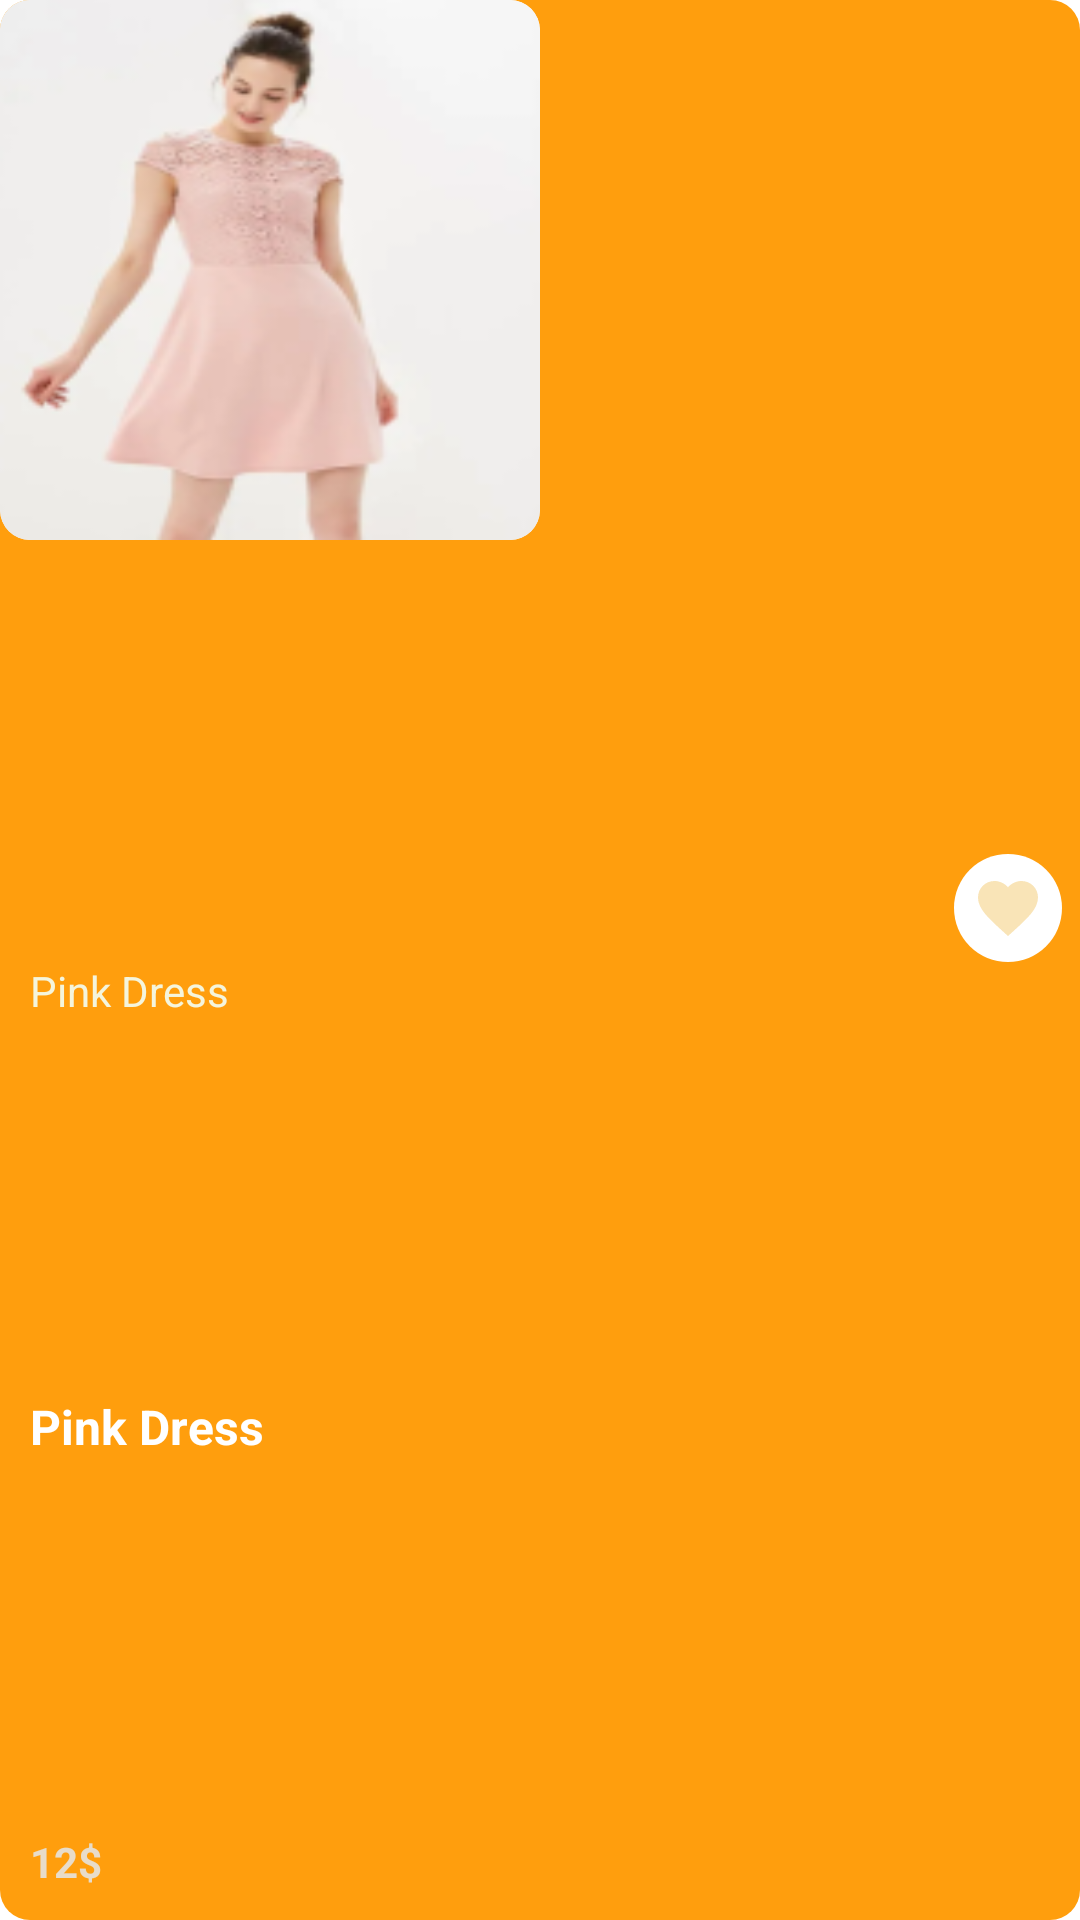

This screen was rendered from an Android layout file. Write that file and the resources it references.
<!-- AndroidManifest.xml: application theme Theme.ECommerce -->
<!-- res/layout/product.xml -->
<?xml version="1.0" encoding="utf-8"?>
<layout xmlns:android="http://schemas.android.com/apk/res/android"
    xmlns:app="http://schemas.android.com/apk/res-auto"
    xmlns:tools="http://schemas.android.com/tools">

    <data>
        <variable
            name="viewModel"
            type="com.example.e_commerce.ui.AppViewModel" />
        <variable
            name="product"
            type="com.example.e_commerce.Product" />
    </data>
    <androidx.constraintlayout.widget.ConstraintLayout
        android:id="@+id/productConst"
        android:layout_width="180dp"
        android:layout_height="270dp"
        android:layout_margin="10dp"
        android:background="@drawable/product_background">

        <androidx.cardview.widget.CardView
            android:id="@+id/balanceCard"
            android:layout_width="wrap_content"
            android:layout_height="wrap_content"
            app:cardCornerRadius="10dp"
            app:cardElevation="0dp"
            app:layout_constraintStart_toStartOf="parent"
            app:layout_constraintTop_toTopOf="parent">

            <ImageView
                android:id="@+id/cardImage"
                android:layout_width="180dp"
                android:layout_height="180dp"
                android:adjustViewBounds="true"
                android:scaleType="fitXY"
                android:src="@drawable/image1"
                app:layout_constraintStart_toStartOf="parent"
                app:layout_constraintTop_toTopOf="parent"
                tools:targetApi="lollipop" />
        </androidx.cardview.widget.CardView>

        <TextView
            android:id="@+id/description"
            android:layout_width="wrap_content"
            android:layout_height="wrap_content"
            android:layout_marginStart="10dp"
            android:layout_marginTop="16dp"
            android:text="Pink Dress"
            android:textColor="#F5F5DC"
            app:layout_constraintBottom_toTopOf="@id/name"
            app:layout_constraintStart_toStartOf="parent"
            app:layout_constraintTop_toBottomOf="@+id/balanceCard" />

        <TextView
            android:id="@+id/name"
            android:layout_width="wrap_content"
            android:layout_height="wrap_content"
            android:layout_marginStart="10dp"
            android:text="Pink Dress"
            android:textColor="@color/white"
            android:textSize="16sp"
            android:textStyle="bold"
            app:layout_constraintBottom_toTopOf="@+id/price"
            app:layout_constraintStart_toStartOf="parent"
            app:layout_constraintTop_toBottomOf="@+id/description" />

        <TextView
            android:id="@+id/price"
            android:layout_width="wrap_content"
            android:layout_height="wrap_content"
            android:layout_marginStart="10dp"
            android:layout_marginBottom="10dp"
            android:text="12$"
            android:textColor="#E8DCCA"
            android:textStyle="bold"
            app:layout_constraintBottom_toBottomOf="parent"
            app:layout_constraintStart_toStartOf="parent" />

        <ImageButton
            android:id="@+id/favorite"
            android:layout_width="36dp"
            android:layout_height="36dp"
            android:src="@drawable/ic_favorite"
            android:layout_marginEnd="6dp"
            android:background="@drawable/button_background"
            app:layout_constraintBottom_toTopOf="@+id/description"
            app:layout_constraintEnd_toEndOf="parent" />
    </androidx.constraintlayout.widget.ConstraintLayout>
</layout>
<!-- resources referenced by this layout -->
<resources>
  <color name="white">#FFFFFFFF</color>
  <!-- drawable button_background (drawable) -->
  <?xml version="1.0" encoding="utf-8"?>
  <shape xmlns:android="http://schemas.android.com/apk/res/android"
      android:shape="rectangle">
      <solid android:color="#FFFFFF" />
      <corners
          android:radius="30dp" />
  </shape>
  <!-- drawable ic_favorite (drawable) -->
  <vector xmlns:android="http://schemas.android.com/apk/res/android"
      android:width="24dp"
      android:height="24dp"
      android:viewportWidth="24"
      android:viewportHeight="24"
      android:tint="#f9e4b7">
    <path
        android:fillColor="@android:color/white"
        android:pathData="M12,21.35l-1.45,-1.32C5.4,15.36 2,12.28 2,8.5 2,5.42 4.42,3 7.5,3c1.74,0 3.41,0.81 4.5,2.09C13.09,3.81 14.76,3 16.5,3 19.58,3 22,5.42 22,8.5c0,3.78 -3.4,6.86 -8.55,11.54L12,21.35z"/>
  </vector>
  <!-- drawable image1: png bitmap (drawable, 22929 bytes) -->
  <!-- drawable product_background (drawable) -->
  <?xml version="1.0" encoding="utf-8"?>
  <shape xmlns:android="http://schemas.android.com/apk/res/android"
      android:shape="rectangle">
      <solid android:color="#FF9E0D" />
      <corners
          android:radius="10dp" />
  </shape>
  <style name="Theme.ECommerce" parent="Theme.MaterialComponents.DayNight.NoActionBar">
           Primary brand color.
          <item name="colorPrimary">@color/purple_500</item>
          <item name="colorPrimaryVariant">@color/purple_700</item>
          <item name="colorOnPrimary">@color/white</item>
          
          <item name="colorSecondary">@color/teal_200</item>
          <item name="colorSecondaryVariant">@color/teal_700</item>
          <item name="colorOnSecondary">@color/black</item>
          
          <item name="android:statusBarColor" tools:targetApi="l">?attr/colorPrimaryVariant</item>
          
      </style>
  <color name="purple_500">#FF9E0D</color>
  <color name="purple_700">#FF9E0D</color>
  <color name="teal_200">#FF03DAC5</color>
  <color name="teal_700">#FF018786</color>
  <color name="black">#FF000000</color>
</resources>
